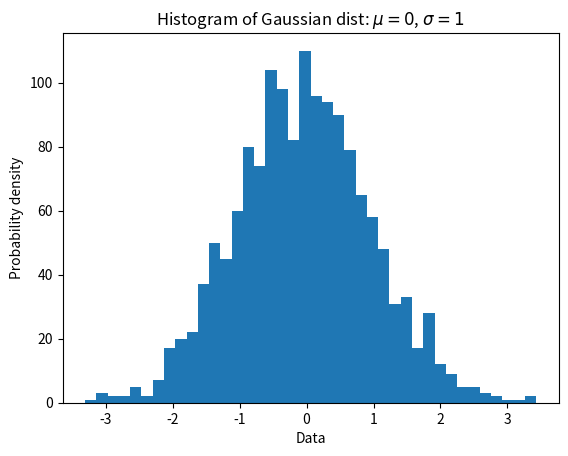

Write the Python code that produced this figure.
import random
import matplotlib.pyplot as plt

x = [i for i in range(0, 1500)]
y = [random.gauss(mu=0, sigma=1) for i in range(0, 1500)]

plt.hist(y, bins=40)
plt.xlabel('Data')
plt.ylabel('Probability density')
plt.title(r'Histogram of Gaussian dist: $\mu=0$, $\sigma=1$')
plt.show()